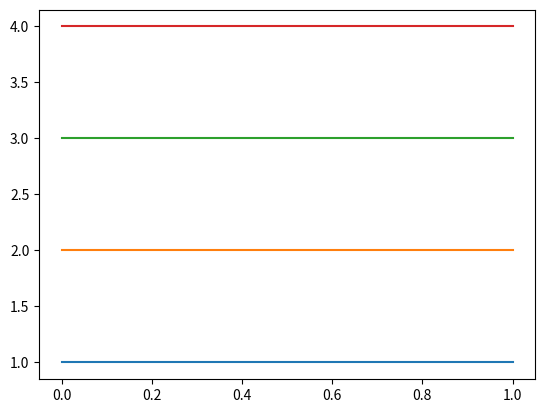

Reproduce this figure in Python.
import matplotlib.pyplot as plt

def plot_data(data):
    '''Функция визуализации'''

    if not data:
        raise ValueError('data не может быть пустым!')
    plt.plot(data)
    plt.show()

if __name__ == "__main__":
    data = [[1,2,3,4],[1,2,3,4]]
    plot_data(data)
